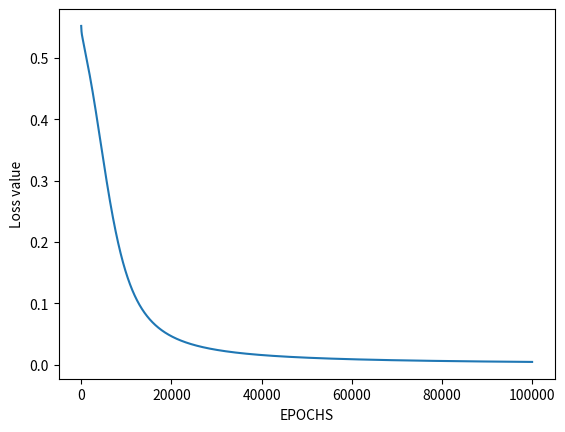
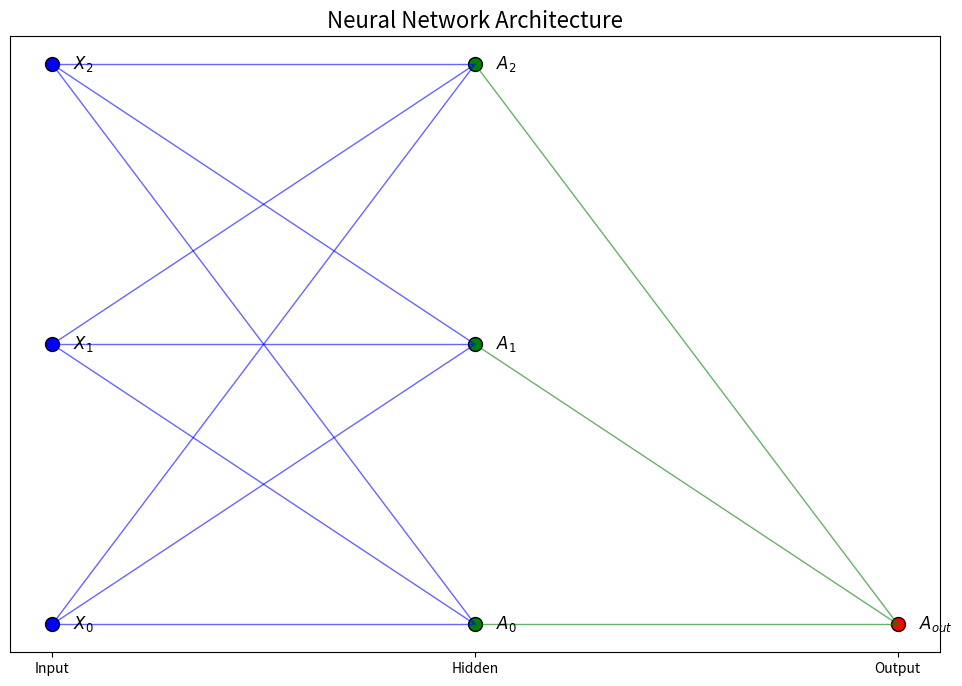

Python code for these plots, in order:
# import Python Libraries
import numpy as np
from matplotlib import pyplot as plt

# Plotting the Neural Network
def plot_neural_network(parameters):
    inputFeatures, neuronsInHiddenLayers, outputFeatures = (
        parameters["W1"].shape[1],
        parameters["W1"].shape[0],
        parameters["W2"].shape[0],
    )

    # Define the figure size
    fig = plt.figure(figsize=(12, 8))

    # Draw the input layer
    plt.scatter(np.ones(inputFeatures + 1), range(inputFeatures + 1), color='b', s=100, edgecolors='k')
    for i in range(inputFeatures + 1):
        plt.text(1.05, i, f'$X_{i}$', fontsize=12, verticalalignment='center')

    # Draw the hidden layer
    plt.scatter(2 * np.ones(neuronsInHiddenLayers + 1), range(neuronsInHiddenLayers + 1), color='g', s=100, edgecolors='k')
    for i in range(neuronsInHiddenLayers + 1):
        plt.text(2.05, i, f'$A_{{{i}}}$', fontsize=12, verticalalignment='center')

    # Draw the output layer
    plt.scatter(3 * np.ones(outputFeatures), range(outputFeatures), color='r', s=100, edgecolors='k')
    for i in range(outputFeatures):
        plt.text(3.05, i, f'$A_{{out}}$', fontsize=12, verticalalignment='center')

    # Draw connections between layers
    for i in range(inputFeatures + 1):
        for j in range(neuronsInHiddenLayers + 1):
            plt.plot([1, 2], [i, j], 'b-', lw=1, alpha=0.6)

    for i in range(neuronsInHiddenLayers + 1):
        for j in range(outputFeatures):
            plt.plot([2, 3], [i, j], 'g-', lw=1, alpha=0.6)

    # Set axis properties
    plt.xticks([1, 2, 3], ['Input', 'Hidden', 'Output'])
    plt.yticks([])

    # Set the title
    plt.title('Neural Network Architecture', fontsize=16)

    plt.show()
    
# Sigmoid Function
def sigmoid(z):
	return 1 / (1 + np.exp(-z))

# Initialization of the neural network parameters
# Initialized all the weights in the range of between 0 and 1
# Bias values are initialized to 0
def initializeParameters(inputFeatures, neuronsInHiddenLayers, outputFeatures):
	W1 = np.random.randn(neuronsInHiddenLayers, inputFeatures)
	W2 = np.random.randn(outputFeatures, neuronsInHiddenLayers)
	b1 = np.zeros((neuronsInHiddenLayers, 1))
	b2 = np.zeros((outputFeatures, 1))
	
	parameters = {"W1" : W1, "b1": b1,
				"W2" : W2, "b2": b2}
	return parameters

# Forward Propagation
def forwardPropagation(X, Y, parameters):
	m = X.shape[1]
	W1 = parameters["W1"]
	W2 = parameters["W2"]
	b1 = parameters["b1"]
	b2 = parameters["b2"]

	Z1 = np.dot(W1, X) + b1
	A1 = sigmoid(Z1)
	Z2 = np.dot(W2, A1) + b2
	A2 = sigmoid(Z2)

	cache = (Z1, A1, W1, b1, Z2, A2, W2, b2)
	logprobs = np.multiply(np.log(A2), Y) + np.multiply(np.log(1 - A2), (1 - Y))
	cost = -np.sum(logprobs) / m
	return cost, cache, A2

# Backward Propagation
def backwardPropagation(X, Y, cache):
	m = X.shape[1]
	(Z1, A1, W1, b1, Z2, A2, W2, b2) = cache
	
	dZ2 = A2 - Y
	dW2 = np.dot(dZ2, A1.T) / m
	db2 = np.sum(dZ2, axis = 1, keepdims = True)
	
	dA1 = np.dot(W2.T, dZ2)
	dZ1 = np.multiply(dA1, A1 * (1- A1))
	dW1 = np.dot(dZ1, X.T) / m
	db1 = np.sum(dZ1, axis = 1, keepdims = True) / m
	
	gradients = {"dZ2": dZ2, "dW2": dW2, "db2": db2,
				"dZ1": dZ1, "dW1": dW1, "db1": db1}
	return gradients

# Updating the weights based on the negative gradients
def updateParameters(parameters, gradients, learningRate):
	parameters["W1"] = parameters["W1"] - learningRate * gradients["dW1"]
	parameters["W2"] = parameters["W2"] - learningRate * gradients["dW2"]
	parameters["b1"] = parameters["b1"] - learningRate * gradients["db1"]
	parameters["b2"] = parameters["b2"] - learningRate * gradients["db2"]
	return parameters

# Model to learn the AND truth table 
X = np.array([[0, 0, 1, 1], [0, 1, 0, 1]]) # AND input
Y = np.array([[0, 0, 0, 1]]) # AND output

# Define model parameters
neuronsInHiddenLayers = 2 # number of hidden layer neurons (2)
inputFeatures = X.shape[0] # number of input features (2)
outputFeatures = Y.shape[0] # number of output features (1)
parameters = initializeParameters(inputFeatures, neuronsInHiddenLayers, outputFeatures)
epoch = 100000
learningRate = 0.01
losses = np.zeros((epoch, 1))

for i in range(epoch):
	losses[i, 0], cache, A2 = forwardPropagation(X, Y, parameters)
	gradients = backwardPropagation(X, Y, cache)
	parameters = updateParameters(parameters, gradients, learningRate)

# Evaluating the performance
plt.figure()
plt.plot(losses)
plt.xlabel("EPOCHS")
plt.ylabel("Loss value")
plt.show()

# Testing
X = np.array([[1, 1, 0, 0], [0, 1, 0, 1]]) # AND input
cost, _, A2 = forwardPropagation(X, Y, parameters)
prediction = (A2 > 0.5) * 1.0
# print(A2)
print(prediction)

# Plot the neural network
plot_neural_network(parameters)